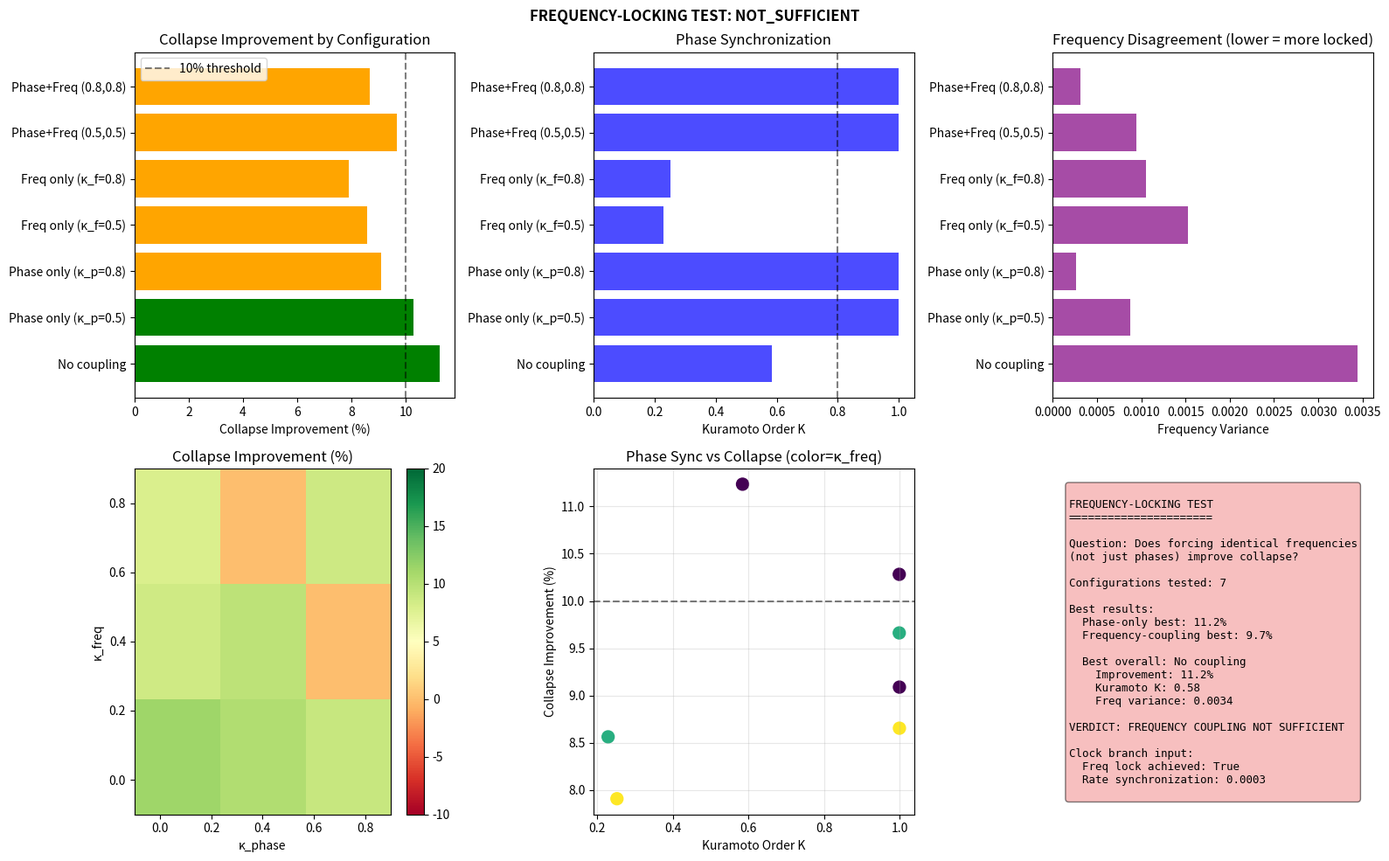

Source code (Python): (Note: this script raises an exception after producing the figure.)
#!/usr/bin/env python3
"""
QMRT Frequency-Locking Test
============================

Phase-locking (Kuramoto) achieved K → 1.0, but collapse didn't improve.
Now test FREQUENCY-LOCKING: force oscillators to have same rate, not just phase.

KEY QUESTION:
Does forcing identical frequencies (not just phase alignment) improve collapse?

OSCILLATOR EQUATION:
  dθᵢ/dt = ω₀ + ε|φ| + κ_phase Σⱼ sin(θⱼ - θᵢ) + κ_freq (ω̄ - ωᵢ)

where:
  κ_phase = phase coupling (Kuramoto)
  κ_freq = frequency coupling (forces rates to converge)
  ω̄ = mean frequency across oscillators
  ωᵢ = instantaneous frequency of oscillator i
"""

import numpy as np
import matplotlib.pyplot as plt
from scipy.ndimage import gaussian_filter
from scipy.interpolate import interp1d
import json


class FrequencyLockSimulator:
    """
    Simulator with both phase and frequency coupling.
    """
    
    def __init__(
        self,
        size: int = 80,
        c_0: float = 2.0,
        tau_0: float = 1.0,
        beta: float = 1.0,
        lambda_relax: float = 1.5,
        D_medium: float = 0.1,
        gamma_wave: float = 0.008,
        dt: float = 0.04,
        omega_0: float = 1.0,
        epsilon: float = 0.1,
        # Phase coupling (Kuramoto)
        kappa_phase: float = 0.0,
        # Frequency coupling (NEW)
        kappa_freq: float = 0.0,
    ):
        self.size = size
        self.c_0 = c_0
        self.tau_0 = tau_0
        self.beta = beta
        self.lambda_relax = lambda_relax
        self.D_medium = D_medium
        self.gamma_wave = gamma_wave
        self.dt = dt
        self.omega_0 = omega_0
        self.epsilon = epsilon
        self.kappa_phase = kappa_phase
        self.kappa_freq = kappa_freq
        
        # Fields
        self.phi = np.zeros((size, size))
        self.phi_dot = np.zeros((size, size))
        self.tau = np.ones((size, size)) * tau_0
        
        self.t_sim = 0.0
        self.probes = {}
        self.oscillator_phase = {}
        self.oscillator_freq = {}  # Track instantaneous frequencies
        self.history = {'t_sim': []}
    
    def set_probes(self, probes: dict):
        self.probes = probes
        for name in probes:
            self.oscillator_phase[name] = 0.0
            self.oscillator_freq[name] = self.omega_0
            self.history[f'theta_{name}'] = []
            self.history[f'freq_{name}'] = []
            self.history[f'phi_envelope_{name}'] = []
    
    def compute_c_eff(self):
        c_eff = self.c_0 * self.tau / self.tau_0
        return np.clip(c_eff, 0.3, self.c_0 * 1.5)
    
    def step(self):
        """Advance with phase + frequency coupling."""
        rho = self.phi**2 + self.phi_dot**2
        rho_smooth = gaussian_filter(rho, sigma=2.0)
        rho_max = np.max(rho_smooth) + 1e-10
        
        tau_eq = self.tau_0 / (1 + self.beta * rho_smooth / rho_max)
        
        lap_tau = (np.roll(self.tau, 1, axis=0) + np.roll(self.tau, -1, axis=0) +
                   np.roll(self.tau, 1, axis=1) + np.roll(self.tau, -1, axis=1) - 
                   4 * self.tau)
        
        dtau_dt = -self.lambda_relax * (self.tau - tau_eq) + self.D_medium * lap_tau
        self.tau += dtau_dt * self.dt
        self.tau = np.clip(self.tau, 0.1, 2.0)
        
        c_eff = self.compute_c_eff()
        
        lap_phi = (np.roll(self.phi, 1, axis=0) + np.roll(self.phi, -1, axis=0) +
                   np.roll(self.phi, 1, axis=1) + np.roll(self.phi, -1, axis=1) - 
                   4 * self.phi)
        
        acc = c_eff**2 * lap_phi - self.gamma_wave * self.phi_dot
        self.phi_dot += acc * self.dt
        self.phi += self.phi_dot * self.dt
        
        probe_names = list(self.probes.keys())
        n_probes = len(probe_names)
        
        # Compute base frequencies for each oscillator
        base_freqs = {}
        for name in probe_names:
            ri, rj = self.probes[name]
            local_phi = self.phi[ri, rj]
            base_freqs[name] = self.omega_0 + self.epsilon * np.abs(local_phi)
        
        # Mean frequency (for frequency coupling)
        mean_freq = np.mean(list(base_freqs.values()))
        
        # Update each oscillator
        dtheta_dt = {}
        for i, name_i in enumerate(probe_names):
            rate = base_freqs[name_i]
            
            # Phase coupling (Kuramoto)
            if self.kappa_phase > 0 and n_probes > 1:
                coupling_sum = 0.0
                for j, name_j in enumerate(probe_names):
                    if i != j:
                        theta_i = self.oscillator_phase[name_i]
                        theta_j = self.oscillator_phase[name_j]
                        coupling_sum += np.sin(theta_j - theta_i)
                rate += self.kappa_phase * coupling_sum / (n_probes - 1)
            
            # Frequency coupling (NEW)
            # Pull instantaneous frequency toward mean
            if self.kappa_freq > 0:
                current_freq = self.oscillator_freq[name_i]
                rate += self.kappa_freq * (mean_freq - current_freq)
            
            dtheta_dt[name_i] = rate
            self.oscillator_freq[name_i] = rate  # Update stored frequency
        
        # Apply phase updates
        for name in probe_names:
            self.oscillator_phase[name] += dtheta_dt[name] * self.dt
        
        self.t_sim += self.dt
        return dtheta_dt
    
    def record_history(self, dtheta_dt=None):
        self.history['t_sim'].append(self.t_sim)
        
        for name, (ri, rj) in self.probes.items():
            self.history[f'theta_{name}'].append(self.oscillator_phase[name])
            self.history[f'freq_{name}'].append(self.oscillator_freq[name])
            
            window = 3
            i0, i1 = max(0, ri-window), min(self.size, ri+window+1)
            j0, j1 = max(0, rj-window), min(self.size, rj+window+1)
            phi_local = self.phi[i0:i1, j0:j1]
            phi_envelope = np.sqrt(np.mean(phi_local**2))
            self.history[f'phi_envelope_{name}'].append(phi_envelope)
    
    def add_pulse(self, center, amplitude=3.0, width=4.0, velocity=True):
        for i in range(self.size):
            for j in range(self.size):
                r = np.sqrt((i - center[0])**2 + (j - center[1])**2)
                if r < 4 * width:
                    if velocity:
                        self.phi_dot[i, j] += amplitude * np.exp(-r**2 / (2 * width**2))
                    else:
                        self.phi[i, j] += amplitude * np.exp(-r**2 / (2 * width**2))


def compute_metrics(history, probe_names):
    """Compute synchronization and collapse metrics."""
    
    # Final phases
    final_phases = {name: history[f'theta_{name}'][-1] for name in probe_names}
    
    # Kuramoto order
    phases = np.array([final_phases[name] for name in probe_names])
    kuramoto = np.abs(np.mean(np.exp(1j * phases)))
    
    # Frequency variance (latter half)
    half = len(history[f'freq_{probe_names[0]}']) // 2
    freq_variances = []
    for t_idx in range(half, len(history['t_sim'])):
        freqs_at_t = [history[f'freq_{name}'][t_idx] for name in probe_names]
        freq_variances.append(np.var(freqs_at_t))
    mean_freq_variance = np.mean(freq_variances)
    
    # Collapse quality
    t_sim = np.array(history['t_sim'])
    tau_osc = {name: np.array(history[f'theta_{name}']) / (2 * np.pi) for name in probe_names}
    phi_envelope = {name: np.array(history[f'phi_envelope_{name}']) for name in probe_names}
    
    # Variance under t_sim
    obs_stack = np.vstack([phi_envelope[name] for name in probe_names])
    variance_t_sim = np.mean(np.var(obs_stack, axis=0))
    
    # Variance under tau_osc
    tau_mins = [np.min(tau_osc[name]) for name in probe_names]
    tau_maxs = [np.max(tau_osc[name]) for name in probe_names]
    tau_common_min = max(tau_mins)
    tau_common_max = min(tau_maxs)
    
    if tau_common_max > tau_common_min:
        tau_common = np.linspace(tau_common_min, tau_common_max, 50)
        interpolated = []
        for name in probe_names:
            sort_idx = np.argsort(tau_osc[name])
            tau_sorted = tau_osc[name][sort_idx]
            obs_sorted = phi_envelope[name][sort_idx]
            try:
                f = interp1d(tau_sorted, obs_sorted, kind='linear', 
                            bounds_error=False, fill_value='extrapolate')
                interpolated.append(f(tau_common))
            except:
                pass
        if len(interpolated) >= 2:
            variance_tau_osc = np.mean(np.var(np.vstack(interpolated), axis=0))
        else:
            variance_tau_osc = variance_t_sim
    else:
        variance_tau_osc = variance_t_sim
    
    improvement = (variance_t_sim - variance_tau_osc) / variance_t_sim * 100 if variance_t_sim > 0 else 0
    
    return {
        'kuramoto': float(kuramoto),
        'freq_variance': float(mean_freq_variance),
        'variance_t_sim': float(variance_t_sim),
        'variance_tau_osc': float(variance_tau_osc),
        'improvement_pct': float(improvement),
    }


def run_frequency_locking_test():
    """
    Compare phase-only vs phase+frequency coupling.
    """
    print("=" * 70)
    print("FREQUENCY-LOCKING TEST")
    print("=" * 70)
    print()
    print("Comparing:")
    print("  1. Phase coupling only (Kuramoto)")
    print("  2. Phase + Frequency coupling")
    print()
    
    probes = {
        'A': (40, 40),
        'B': (40, 25),
        'C': (25, 25),
    }
    probe_names = list(probes.keys())
    
    # Test configurations
    configs = [
        {'name': 'No coupling', 'kappa_phase': 0.0, 'kappa_freq': 0.0},
        {'name': 'Phase only (κ_p=0.5)', 'kappa_phase': 0.5, 'kappa_freq': 0.0},
        {'name': 'Phase only (κ_p=0.8)', 'kappa_phase': 0.8, 'kappa_freq': 0.0},
        {'name': 'Freq only (κ_f=0.5)', 'kappa_phase': 0.0, 'kappa_freq': 0.5},
        {'name': 'Freq only (κ_f=0.8)', 'kappa_phase': 0.0, 'kappa_freq': 0.8},
        {'name': 'Phase+Freq (0.5,0.5)', 'kappa_phase': 0.5, 'kappa_freq': 0.5},
        {'name': 'Phase+Freq (0.8,0.8)', 'kappa_phase': 0.8, 'kappa_freq': 0.8},
    ]
    
    results = []
    
    for config in configs:
        print(f"Running: {config['name']}...", end=" ")
        
        sim = FrequencyLockSimulator(
            size=80,
            beta=1.0,
            lambda_relax=1.5,
            omega_0=1.0,
            epsilon=0.1,
            kappa_phase=config['kappa_phase'],
            kappa_freq=config['kappa_freq'],
        )
        sim.set_probes(probes)
        
        sim.add_pulse([40, 40], amplitude=4.0, velocity=False)
        
        for _ in range(30):
            sim.step()
        
        sim.add_pulse([40, 40], amplitude=3.0, velocity=True)
        
        for t in range(500):
            dtheta_dt = sim.step()
            if t % 5 == 0:
                sim.record_history(dtheta_dt)
        
        metrics = compute_metrics(sim.history, probe_names)
        metrics['config'] = config['name']
        metrics['kappa_phase'] = config['kappa_phase']
        metrics['kappa_freq'] = config['kappa_freq']
        results.append(metrics)
        
        print(f"K={metrics['kuramoto']:.2f}, freq_var={metrics['freq_variance']:.4f}, imp={metrics['improvement_pct']:.1f}%")
    
    # Analysis
    print("\n" + "=" * 70)
    print("RESULTS COMPARISON")
    print("=" * 70)
    print()
    print(f"{'Config':<25} {'K':>6} {'Freq Var':>10} {'Collapse Imp':>12}")
    print("-" * 55)
    for r in results:
        print(f"{r['config']:<25} {r['kuramoto']:>6.2f} {r['freq_variance']:>10.4f} {r['improvement_pct']:>11.1f}%")
    
    # Find best
    best_idx = np.argmax([r['improvement_pct'] for r in results])
    best = results[best_idx]
    
    print()
    print(f"Best configuration: {best['config']}")
    print(f"  Kuramoto order: {best['kuramoto']:.2f}")
    print(f"  Frequency variance: {best['freq_variance']:.4f}")
    print(f"  Collapse improvement: {best['improvement_pct']:.1f}%")
    
    # Verdict
    print("\n" + "=" * 70)
    print("VERDICT")
    print("=" * 70)
    
    # Check if frequency coupling helps
    phase_only_best = max([r['improvement_pct'] for r in results if r['kappa_freq'] == 0])
    freq_best = max([r['improvement_pct'] for r in results if r['kappa_freq'] > 0])
    
    print(f"\n  Best with phase-only: {phase_only_best:.1f}%")
    print(f"  Best with frequency coupling: {freq_best:.1f}%")
    
    if freq_best > phase_only_best + 5:
        verdict = "FREQUENCY COUPLING HELPS"
        verdict_short = "FREQ_HELPS"
    elif freq_best > 10:
        verdict = "FREQUENCY COUPLING REACHES THRESHOLD"
        verdict_short = "THRESHOLD_REACHED"
    else:
        verdict = "FREQUENCY COUPLING NOT SUFFICIENT"
        verdict_short = "NOT_SUFFICIENT"
    
    print(f"\n>>> {verdict}")
    
    # Plotting
    fig = plt.figure(figsize=(16, 10))
    
    # 1. Comparison bar chart
    ax = fig.add_subplot(2, 3, 1)
    names = [r['config'] for r in results]
    improvements = [r['improvement_pct'] for r in results]
    colors = ['green' if imp > 10 else 'orange' if imp > 0 else 'red' for imp in improvements]
    ax.barh(names, improvements, color=colors)
    ax.axvline(x=10, color='k', linestyle='--', alpha=0.5, label='10% threshold')
    ax.axvline(x=0, color='k', linestyle='-', alpha=0.3)
    ax.set_xlabel('Collapse Improvement (%)')
    ax.set_title('Collapse Improvement by Configuration')
    ax.legend()
    
    # 2. Kuramoto order
    ax = fig.add_subplot(2, 3, 2)
    kuramatos = [r['kuramoto'] for r in results]
    ax.barh(names, kuramatos, color='blue', alpha=0.7)
    ax.axvline(x=0.8, color='k', linestyle='--', alpha=0.5)
    ax.set_xlabel('Kuramoto Order K')
    ax.set_title('Phase Synchronization')
    
    # 3. Frequency variance
    ax = fig.add_subplot(2, 3, 3)
    freq_vars = [r['freq_variance'] for r in results]
    ax.barh(names, freq_vars, color='purple', alpha=0.7)
    ax.set_xlabel('Frequency Variance')
    ax.set_title('Frequency Disagreement (lower = more locked)')
    
    # 4. Phase vs Frequency coupling heatmap
    ax = fig.add_subplot(2, 3, 4)
    kp_values = sorted(set([r['kappa_phase'] for r in results]))
    kf_values = sorted(set([r['kappa_freq'] for r in results]))
    
    grid = np.zeros((len(kf_values), len(kp_values)))
    for r in results:
        i = kf_values.index(r['kappa_freq'])
        j = kp_values.index(r['kappa_phase'])
        grid[i, j] = r['improvement_pct']
    
    im = ax.imshow(grid, origin='lower', aspect='auto', cmap='RdYlGn',
                   extent=[min(kp_values)-0.1, max(kp_values)+0.1, 
                          min(kf_values)-0.1, max(kf_values)+0.1],
                   vmin=-10, vmax=20)
    ax.set_xlabel('κ_phase')
    ax.set_ylabel('κ_freq')
    ax.set_title('Collapse Improvement (%)')
    plt.colorbar(im, ax=ax)
    
    # 5. K vs improvement scatter
    ax = fig.add_subplot(2, 3, 5)
    ax.scatter(kuramatos, improvements, c=[r['kappa_freq'] for r in results], 
               cmap='viridis', s=100)
    ax.set_xlabel('Kuramoto Order K')
    ax.set_ylabel('Collapse Improvement (%)')
    ax.set_title('Phase Sync vs Collapse (color=κ_freq)')
    ax.axhline(y=10, color='k', linestyle='--', alpha=0.5)
    ax.grid(True, alpha=0.3)
    
    # 6. Summary
    ax = fig.add_subplot(2, 3, 6)
    ax.axis('off')
    
    summary = f"""
FREQUENCY-LOCKING TEST
======================

Question: Does forcing identical frequencies
(not just phases) improve collapse?

Configurations tested: {len(results)}

Best results:
  Phase-only best: {phase_only_best:.1f}%
  Frequency-coupling best: {freq_best:.1f}%
  
  Best overall: {best['config']}
    Improvement: {best['improvement_pct']:.1f}%
    Kuramoto K: {best['kuramoto']:.2f}
    Freq variance: {best['freq_variance']:.4f}

VERDICT: {verdict}

Clock branch input:
  Freq lock achieved: {freq_best > 5}
  Rate synchronization: {np.min(freq_vars):.4f}
"""
    
    color = 'lightgreen' if verdict_short == 'FREQ_HELPS' else 'lightyellow' if verdict_short == 'THRESHOLD_REACHED' else 'lightcoral'
    ax.text(0.05, 0.95, summary, transform=ax.transAxes, fontsize=9,
           verticalalignment='top', fontfamily='monospace',
           bbox=dict(boxstyle='round', facecolor=color, alpha=0.5))
    
    plt.suptitle(f'FREQUENCY-LOCKING TEST: {verdict_short}', fontsize=12, fontweight='bold')
    plt.tight_layout()
    plt.savefig('/app/backend/qmrt_topology/frequency_locking.png', dpi=150, bbox_inches='tight')
    print("\nSaved frequency_locking.png")
    
    # Save JSON
    results_json = {
        'configs': results,
        'phase_only_best': float(phase_only_best),
        'freq_best': float(freq_best),
        'verdict': verdict,
        'verdict_short': verdict_short,
    }
    
    with open('/app/backend/qmrt_topology/frequency_locking_results.json', 'w') as f:
        json.dump(results_json, f, indent=2)
    print("Saved frequency_locking_results.json")
    
    return results_json


if __name__ == "__main__":
    results = run_frequency_locking_test()
